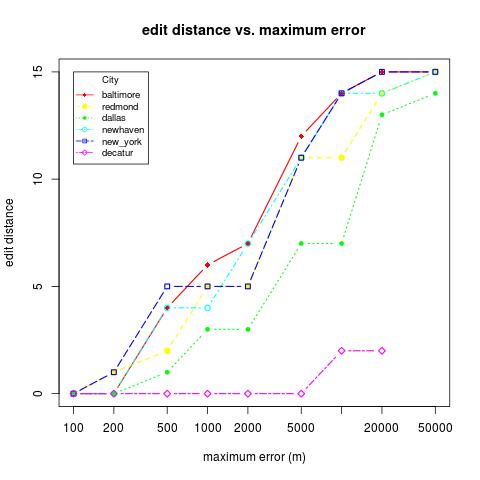

Data behind this chart, as committed beside it:
location, skew, distortion
baltimore, 50000, 15
baltimore, 500, 4
baltimore, 5000, 12
baltimore, 10000, 14
baltimore, 100, 0
baltimore, 20000, 15
baltimore, 200, 0
baltimore, 2000, 7
baltimore, 1000, 6
redmond, 50000, 15
redmond, 500, 2
redmond, 5000, 11
redmond, 10000, 11
redmond, 100, 0
redmond, 20000, 14
redmond, 200, 1
redmond, 2000, 5
redmond, 1000, 5
dallas, 50000, 7
dallas, 500, 1
dallas, 5000, 7
dallas, 10000, 13
dallas, 100, 0
dallas, 20000, 14
dallas, 200, 0
dallas, 2000, 3
dallas, 1000, 3
newhaven, 50000, 15
newhaven, 500, 4
newhaven, 5000, 11
newhaven, 10000, 14
newhaven, 100, 0
newhaven, 20000, 14
newhaven, 200, 0
newhaven, 2000, 7
newhaven, 1000, 4
new_york, 50000, 15
new_york, 500, 5
new_york, 5000, 11
new_york, 10000, 14
new_york, 100, 0
new_york, 20000, 15
new_york, 200, 1
new_york, 2000, 5
new_york, 1000, 5
decatur, 500, 0
decatur, 5000, 0
decatur, 10000, 2
decatur, 100, 0
decatur, 20000, 2
decatur, 200, 0
decatur, 2000, 0
decatur, 1000, 0
